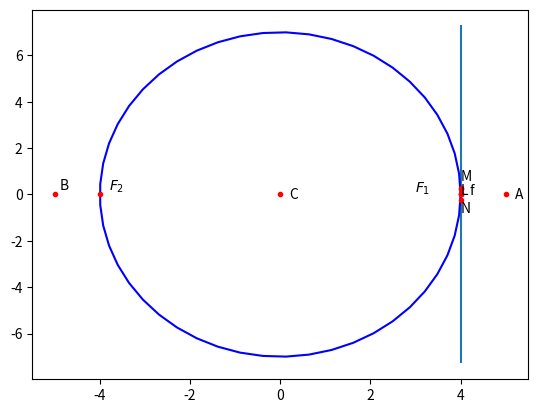

Recreate this plot in Python. (Note: this script raises an exception after producing the figure.)
# -*- coding: utf-8 -*-
"""Untitled41.ipynb

Automatically generated by Colaboratory.

Original file is located at
    https://colab.research.google.com/<link-removed>
"""

# -*- coding: utf-8 -*-
 
"""ellipse.ipynb
Automatically generated by Colaboratory.
Original file is located at
    https://colab.research.google.com/<link-removed>
"""
 
#Functions related to line
import numpy as np
 
def dir_vec(A,B):
  return B-A
 
def norm_vec(A,B):
  return np.matmul(omat, dir_vec(A,B))
 
  #Orthogonal matrix
omat = np.array([[0,1],[-1,0]])
 
#Generate line points
def line_gen(A,B):
  len =10
  dim = A.shape[0]
  x_AB = np.zeros((dim,len))
  lam_1 = np.linspace(0,1,len)
  for i in range(len):
    temp1 = A + lam_1[i]*(B-A)
    x_AB[:,i]= temp1.T
  return x_AB
 
def line_dir_pt(m,A,k1,k2):
  len = 10
  dim = A.shape[0]
  x_AB = np.zeros((dim,len))
  lam_1 = np.linspace(k1,k2,len)
  for i in range(len):
    temp1 = A + lam_1[i]*m
    x_AB[:,i]= temp1.T
  return x_AB
 
 
#Intersection of two lines
def line_intersect(n1,A1,n2,A2):
  N=np.vstack((n1,n2))
  p = np.zeros(2)
  p[0] = n1@A1
  p[1] = n2@A2
  #Intersection
  P=np.linalg.inv(N)@p
  return P
 
#Intersection of two lines
def perp_foot(n,cn,P):
  m = omat@n
  N=np.block([[n],[m]])
  p = np.zeros(2)
  p[0] = cn
  p[1] = m@P
  #Intersection
  x_0=np.linalg.inv(N)@p
  return x_0
 
#Functions related to triangle
import numpy as np
 
#Triangle vertices
def tri_vert(a,b,c):
  p = (a**2 + c**2-b**2 )/(2*a)
  q = np.sqrt(c**2-p**2)
  A = np.array([p,q]) 
  B = np.array([0,0]) 
  C = np.array([a,0]) 
  return  A,B,C
 
#Foot of the Altitude
def alt_foot(A,B,C):
  m = B-C
  n = np.matmul(omat,m) 
  N=np.vstack((m,n))
  p = np.zeros(2)
  p[0] = m@A 
  p[1] = n@B
  #Intersection
  P=np.linalg.inv(N.T)@p
  return P
 
 
#Radius and centre of the circumcircle
#of triangle ABC
def ccircle(A,B,C):
  p = np.zeros(2)
  n1 = dir_vec(B,A)
  p[0] = 0.5*(np.linalg.norm(A)**2-np.linalg.norm(B)**2)
  n2 = dir_vec(C,B)
  p[1] = 0.5*(np.linalg.norm(B)**2-np.linalg.norm(C)**2)
  #Intersection
  N=np.vstack((n1,n2))
  O=np.linalg.inv(N)@p
  r = np.linalg.norm(A -O)
  return O,r
 
#Radius and centre of the incircle
#of triangle ABC
def icircle(A,B,C):
  k1 = 1
  k2 = 1
  p = np.zeros(2)
  t = norm_vec(B,C)
  n1 = t/np.linalg.norm(t)
  t = norm_vec(C,A)
  n2 = t/np.linalg.norm(t)
  t = norm_vec(A,B)
  n3 = t/np.linalg.norm(t)
  p[0] = n1@B- k1*n2@C
  p[1] = n2@C- k2*n3@A
  N=np.vstack((n1-k1*n2,n2-k2*n3))
  I=np.matmul(np.linalg.inv(N),p)
  r = n1@(I-B)
  #Intersection
  return I,r
#Functions related to conics
import numpy as np
 
#Generating points on a circle
def circ_gen(O,r):
 len = 50
 theta = np.linspace(0,2*np.pi,len)
 x_circ = np.zeros((2,len))
 x_circ[0,:] = r*np.cos(theta)
 x_circ[1,:] = r*np.sin(theta)
 x_circ = (x_circ.T + O).T
 return x_circ
 
#Generating points on an ellipse
def ellipse_gen(a,b):
 len = 50
 theta = np.linspace(0,2*np.pi,len)
 x_ellipse = np.zeros((2,len))
 x_ellipse[0,:] = a*np.cos(theta)
 x_ellipse[1,:] = b*np.sin(theta)
 return x_ellipse
 
  #Generating points on a parabola
def parab_gen(y,a):
 x = y**2/a
 return x
 
#Generating points on a standard hyperbola 
def hyper_gen(y):
 x = np.sqrt(1+y**2)
 return x
 
import numpy as np
import matplotlib.pyplot as plt
 
 
O = np.array(([0,0]))
 
def ellipse_gen(a,b):
 len = 50
 theta = np.linspace(0,2*np.pi,len)
 x_ellipse = np.zeros((2,len))
 x_ellipse[0,:] = a*np.cos(theta)
 x_ellipse[1,:] = b*np.sin(theta)
 x_ellipse = (x_ellipse.T + O).T
 return x_ellipse
 
 
#Ellipse parameters
V = np.array(([16,0],[0,-49]))
f = 1
u = np.array(([0,0]))
 
#Standard Ellipse
a = 4
b = 7
x = ellipse_gen(a,b)
c = 8.062257748
 
#Vertices
A1 = np.array([a,0])
A2 = -A1
B1 = np.array([0,b])
B2 = -B1
 
#Plotting points
A = np.array([4,0])
B = np.array([-4,0])
f = np.array([8.062257748,0])
M = np.array([4,7.25])
N = np.array([4,-7.25])
 
#Latus rectum
x_MN = line_gen(M,N)
plt.plot(x_MN[0,:],x_MN[1,:],label='$Latus rectum$')
 
 
#Major and Minor Axes
MajorStandard = np.array(([a,0]))
MinorStandard = np.array(([0,b]))
 
#Plotting the standard ellipse
plt.plot(x[0,:],x[1,:],'b' ,label='ellipse')
 
#Labelling points
plt.plot(0,0, 'o',color='r',markersize=3)
plt.text(0.2 ,-0.2,'C')
plt.plot(5,0, 'o',color='r',markersize=3)
plt.text(5.2 ,-0.2,'A')
plt.plot(-5,0, 'o',color='r',markersize=3)
plt.text(-4.9 ,0.2,'B')
plt.plot(4,0.30, 'o',color='r',markersize=3)
plt.plot(4,0.25, 'o',color='r',markersize=3)
plt.text(4.0 ,0.6,'M')
plt.plot(4,-0.25, 'o',color='r',markersize=3)
plt.text(4 ,-0.8,'N')
plt.plot(4,0, 'o',color='r',markersize=3)
plt.text(4.2 ,0,'f')
plt.plot(4,0,'o',color='r',markersize=3)
plt.text(3.0,0.1,'$F_1$')
plt.plot(-4,0,'o',color='r',markersize=3)
plt.text(-3.8,0.2,'$F_2$')
plt.plot(4,0,'o',color='r',markersize=3)
plt.text(4,0,'L')
 
#Plotting line OF1
O=np.array([0,0])
F1=np.array([c,0])
OF1 = line_gen(O,F_1)
plt.plot(OF1[0,:],OF1[1,:],'g',label='Foci')
 
#Plotting line OF2
O=np.array([0,0])
F2=np.array([-c,0])
OF2 = line_gen(O,F_2)
plt.plot(OF2[0,:],OF2[1,:],'g',label='Foci')
 
 
 
plt.xlabel('$x$')
plt.ylabel('$y$')
plt.legend(loc='best')
plt.grid() # minor
plt.axis('equal')
 
plt.show()